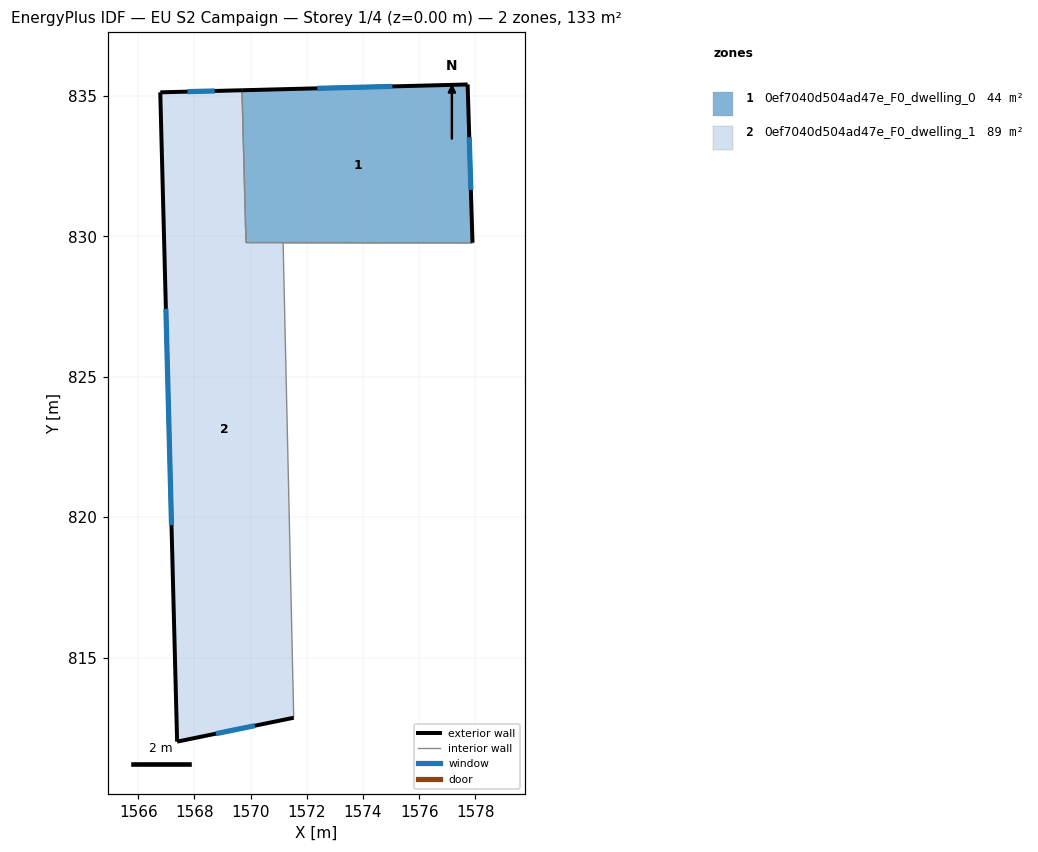
=== STOREY PLAN SPEC (per zone: floor XY polygon, exterior-wall plan segments, windows/doors) ===
zone 1: 0ef7040d504ad47e_F0_dwelling_0  (44.5 m²)
  floor: (1577.72, 835.40) (1577.90, 829.77) (1569.83, 829.77) (1569.69, 835.20)
  exterior wall: (1577.72, 835.40) – (1569.70, 835.20)  [8.0 m]
    window: (1575.05, 835.33) – (1572.37, 835.26)  [2.7 m²]
  exterior wall: (1577.90, 829.77) – (1577.72, 835.40)  [5.6 m]
    window: (1577.84, 831.65) – (1577.78, 833.52)  [1.9 m²]
  interior walls: 2
zone 2: 0ef7040d504ad47e_F0_dwelling_1  (88.5 m²)
  floor: (1577.90, 829.77) (1571.16, 829.77) (1571.53, 812.86) (1567.38, 812.01) (1566.78, 835.12) (1569.69, 835.20) (1569.83, 829.77)
  exterior wall: (1569.69, 835.20) – (1566.78, 835.12)  [2.9 m]
    window: (1568.72, 835.17) – (1567.75, 835.15)  [1.0 m²]
  exterior wall: (1567.38, 812.01) – (1571.53, 812.86)  [4.2 m]
    window: (1568.77, 812.30) – (1570.15, 812.58)  [1.4 m²]
  exterior wall: (1566.78, 835.12) – (1567.38, 812.01)  [23.1 m]
    window: (1566.98, 827.42) – (1567.18, 819.71)  [7.7 m²]
  interior walls: 4

=== DERIVED (storey summary) ===
Building: EU S2 Campaign
Storey: 1 of 4  (floor level z = 0.00 m)
Storey gross floor area: 133.0 m²
Zones on this storey: 2
  - 0ef7040d504ad47e_F0_dwelling_0: floor 44.5 m²; exterior wall 13.7 m (41.0 m²); 2 window(s) 4.6 m²; WWR 11.1%
  - 0ef7040d504ad47e_F0_dwelling_1: floor 88.5 m²; exterior wall 30.3 m (90.8 m²); 3 window(s) 10.1 m²; WWR 11.1%
Zone adjacency (shared interzone walls):
  - 0ef7040d504ad47e_F0_dwelling_0 ↔ 0ef7040d504ad47e_F0_dwelling_1